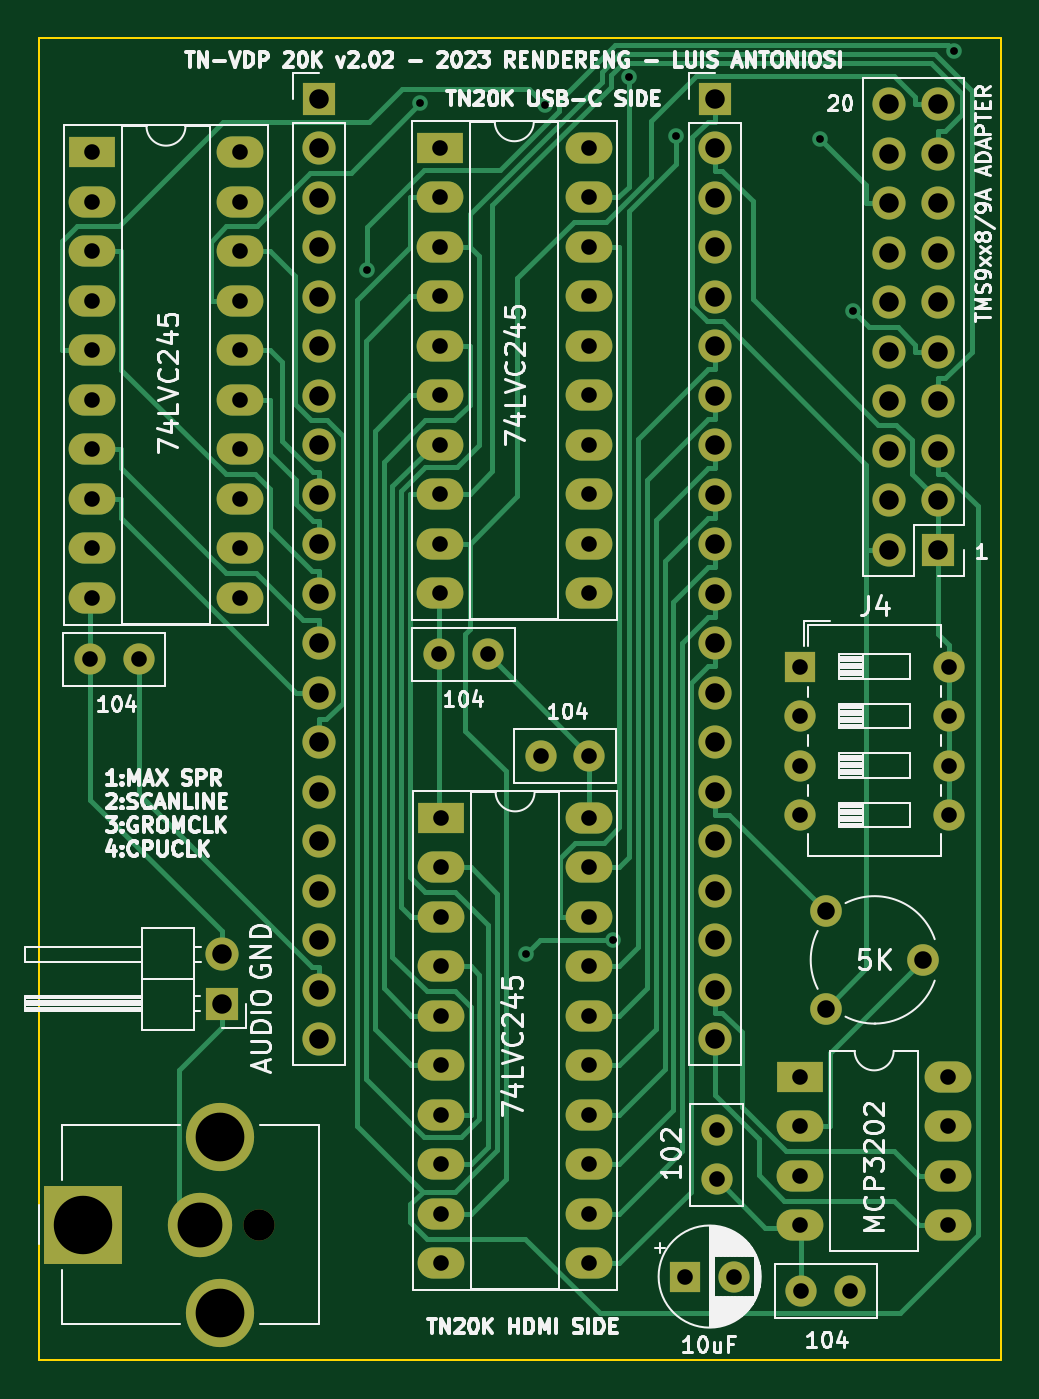
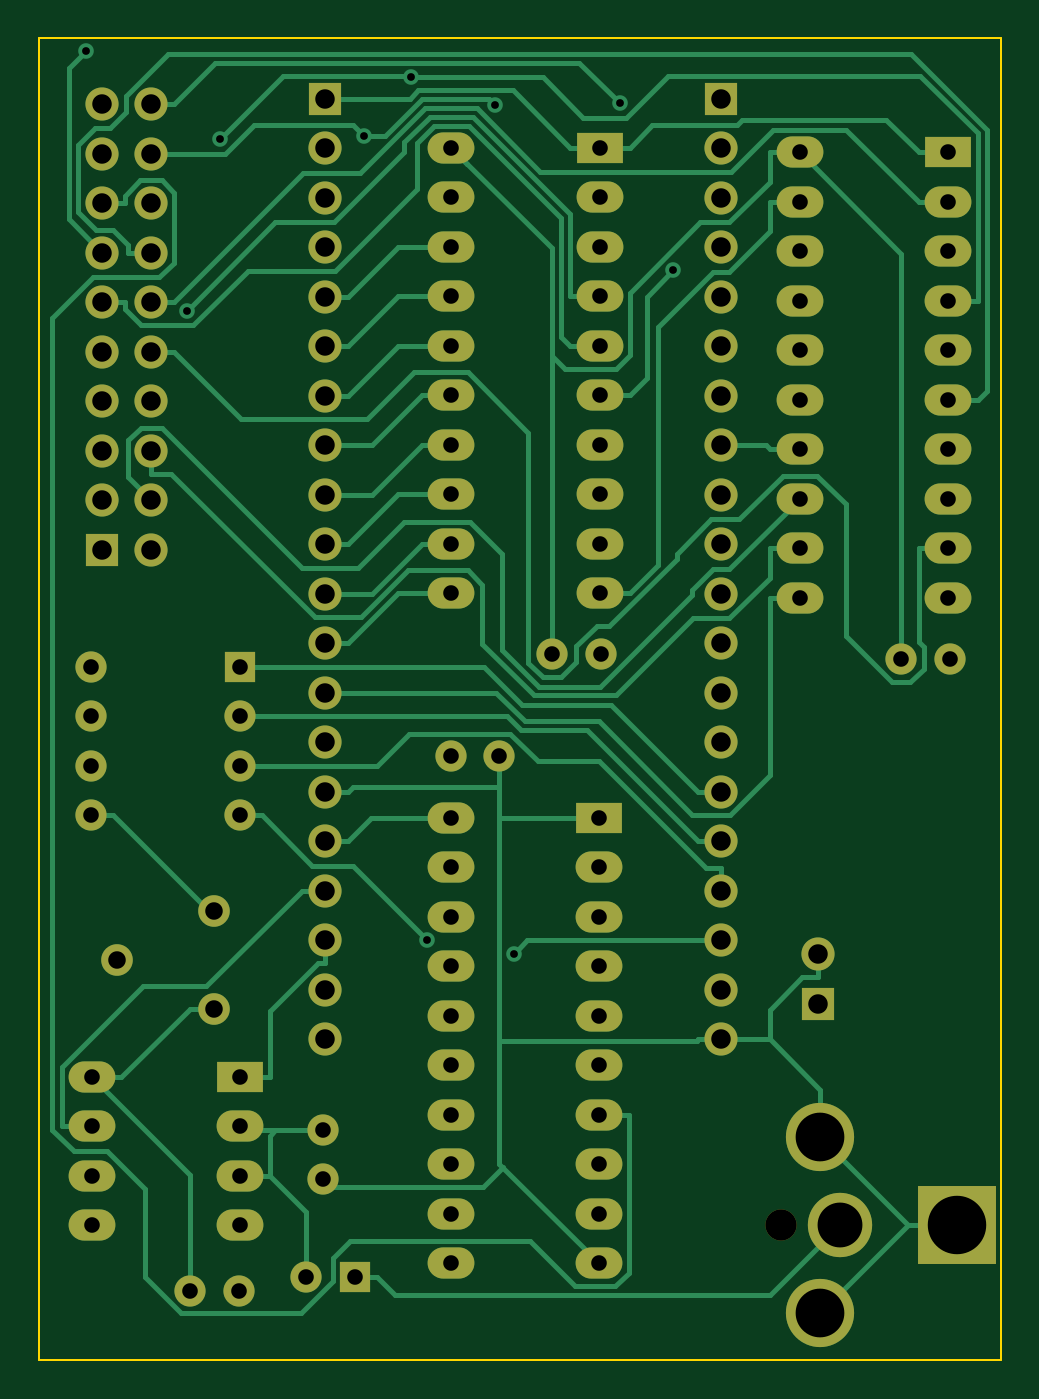
Circuit board: 11 layer files. Board 49.4 x 67.8 mm.
- bottom_copper: tn_vdp_v3_board-B_Cu.gbr (27969 bytes)
- bottom_mask: tn_vdp_v3_board-B_Mask.gbr (5140 bytes)
- paste: tn_vdp_v3_board-B_Paste.gbr (458 bytes)
- bottom_silk: tn_vdp_v3_board-B_Silkscreen.gbr (459 bytes)
- outline: tn_vdp_v3_board-Edge_Cuts.gbr (692 bytes)
- top_copper: tn_vdp_v3_board-F_Cu.gbr (27611 bytes)
- top_mask: tn_vdp_v3_board-F_Mask.gbr (5140 bytes)
- paste: tn_vdp_v3_board-F_Paste.gbr (458 bytes)
- top_silk: tn_vdp_v3_board-F_Silkscreen.gbr (94895 bytes)
- drill: tn_vdp_v3_board-NPTH.drl (349 bytes)
- drill: tn_vdp_v3_board-PTH.drl (3231 bytes)

=== bottom_copper: tn_vdp_v3_board-B_Cu.gbr (27969 bytes, source omitted) ===
=== bottom_mask: tn_vdp_v3_board-B_Mask.gbr ===
%TF.GenerationSoftware,KiCad,Pcbnew,7.0.1*%
%TF.CreationDate,2023-08-06T16:30:00-07:00*%
%TF.ProjectId,tn_vdp_v3_board,746e5f76-6470-45f7-9633-5f626f617264,rev?*%
%TF.SameCoordinates,Original*%
%TF.FileFunction,Soldermask,Bot*%
%TF.FilePolarity,Negative*%
%FSLAX46Y46*%
G04 Gerber Fmt 4.6, Leading zero omitted, Abs format (unit mm)*
G04 Created by KiCad (PCBNEW 7.0.1) date 2023-08-06 16:30:00*
%MOMM*%
%LPD*%
G01*
G04 APERTURE LIST*
%ADD10C,1.600000*%
%ADD11R,4.000000X4.000000*%
%ADD12C,3.300000*%
%ADD13C,3.500000*%
%ADD14R,2.400000X1.600000*%
%ADD15O,2.400000X1.600000*%
%ADD16R,1.700000X1.700000*%
%ADD17O,1.700000X1.700000*%
%ADD18C,1.620000*%
%ADD19R,1.600000X1.600000*%
%ADD20O,1.600000X1.600000*%
G04 APERTURE END LIST*
D10*
%TO.C,J7*%
X146907000Y-105846000D03*
D11*
X137907000Y-105846000D03*
D12*
X143907000Y-105846000D03*
D13*
X144907000Y-101346000D03*
X144907000Y-110346000D03*
%TD*%
D14*
%TO.C,U3*%
X138337000Y-50800000D03*
D15*
X138337000Y-53340000D03*
X138337000Y-55880000D03*
X138337000Y-58420000D03*
X138337000Y-60960000D03*
X138337000Y-63500000D03*
X138337000Y-66040000D03*
X138337000Y-68580000D03*
X138337000Y-71120000D03*
X138337000Y-73660000D03*
X145957000Y-73660000D03*
X145957000Y-71120000D03*
X145957000Y-68580000D03*
X145957000Y-66040000D03*
X145957000Y-63500000D03*
X145957000Y-60960000D03*
X145957000Y-58420000D03*
X145957000Y-55880000D03*
X145957000Y-53340000D03*
X145957000Y-50800000D03*
%TD*%
D16*
%TO.C,J2*%
X181775000Y-71200000D03*
D17*
X179235000Y-71200000D03*
X181775000Y-68660000D03*
X179235000Y-68660000D03*
X181775000Y-66120000D03*
X179235000Y-66120000D03*
X181775000Y-63580000D03*
X179235000Y-63580000D03*
X181775000Y-61040000D03*
X179235000Y-61040000D03*
X181775000Y-58500000D03*
X179235000Y-58500000D03*
X181775000Y-55960000D03*
X179235000Y-55960000D03*
X181775000Y-53420000D03*
X179235000Y-53420000D03*
X181775000Y-50880000D03*
X179235000Y-50880000D03*
X181775000Y-48340000D03*
X179235000Y-48340000D03*
%TD*%
D16*
%TO.C,J3*%
X150000000Y-48060000D03*
D17*
X150000000Y-50600000D03*
X150000000Y-53140000D03*
X150000000Y-55680000D03*
X150000000Y-58220000D03*
X150000000Y-60760000D03*
X150000000Y-63300000D03*
X150000000Y-65840000D03*
X150000000Y-68380000D03*
X150000000Y-70920000D03*
X150000000Y-73460000D03*
X150000000Y-76000000D03*
X150000000Y-78540000D03*
X150000000Y-81080000D03*
X150000000Y-83620000D03*
X150000000Y-86160000D03*
X150000000Y-88700000D03*
X150000000Y-91240000D03*
X150000000Y-93780000D03*
X150000000Y-96320000D03*
%TD*%
D10*
%TO.C,C6*%
X170400000Y-101000000D03*
X170400000Y-103500000D03*
%TD*%
%TO.C,C2*%
X158663000Y-76578000D03*
X156163000Y-76578000D03*
%TD*%
%TO.C,C4*%
X177250000Y-109250000D03*
X174750000Y-109250000D03*
%TD*%
D16*
%TO.C,J6*%
X170320000Y-48060000D03*
D17*
X170320000Y-50600000D03*
X170320000Y-53140000D03*
X170320000Y-55680000D03*
X170320000Y-58220000D03*
X170320000Y-60760000D03*
X170320000Y-63300000D03*
X170320000Y-65840000D03*
X170320000Y-68380000D03*
X170320000Y-70920000D03*
X170320000Y-73460000D03*
X170320000Y-76000000D03*
X170320000Y-78540000D03*
X170320000Y-81080000D03*
X170320000Y-83620000D03*
X170320000Y-86160000D03*
X170320000Y-88700000D03*
X170320000Y-91240000D03*
X170320000Y-93780000D03*
X170320000Y-96320000D03*
%TD*%
D10*
%TO.C,C1*%
X140750000Y-76835000D03*
X138250000Y-76835000D03*
%TD*%
D14*
%TO.C,U4*%
X174675000Y-98250000D03*
D15*
X174675000Y-100790000D03*
X174675000Y-103330000D03*
X174675000Y-105870000D03*
X182295000Y-105870000D03*
X182295000Y-103330000D03*
X182295000Y-100790000D03*
X182295000Y-98250000D03*
%TD*%
D10*
%TO.C,C3*%
X163870000Y-81785000D03*
X161370000Y-81785000D03*
%TD*%
D18*
%TO.C,RV1*%
X176000000Y-94750000D03*
X181000000Y-92250000D03*
X176000000Y-89750000D03*
%TD*%
D19*
%TO.C,J4*%
X174700000Y-77200000D03*
D20*
X174700000Y-79740000D03*
X174700000Y-82280000D03*
X174700000Y-84820000D03*
X182320000Y-84820000D03*
X182320000Y-82280000D03*
X182320000Y-79740000D03*
X182320000Y-77200000D03*
%TD*%
D14*
%TO.C,U2*%
X156209200Y-50573400D03*
D15*
X156209200Y-53113400D03*
X156209200Y-55653400D03*
X156209200Y-58193400D03*
X156209200Y-60733400D03*
X156209200Y-63273400D03*
X156209200Y-65813400D03*
X156209200Y-68353400D03*
X156209200Y-70893400D03*
X156209200Y-73433400D03*
X163829200Y-73433400D03*
X163829200Y-70893400D03*
X163829200Y-68353400D03*
X163829200Y-65813400D03*
X163829200Y-63273400D03*
X163829200Y-60733400D03*
X163829200Y-58193400D03*
X163829200Y-55653400D03*
X163829200Y-53113400D03*
X163829200Y-50573400D03*
%TD*%
D16*
%TO.C,J5*%
X145000000Y-94500000D03*
D17*
X145000000Y-91960000D03*
%TD*%
D19*
%TO.C,C5*%
X168794900Y-108500000D03*
D10*
X171294900Y-108500000D03*
%TD*%
D14*
%TO.C,U1*%
X156250000Y-84960000D03*
D15*
X156250000Y-87500000D03*
X156250000Y-90040000D03*
X156250000Y-92580000D03*
X156250000Y-95120000D03*
X156250000Y-97660000D03*
X156250000Y-100200000D03*
X156250000Y-102740000D03*
X156250000Y-105280000D03*
X156250000Y-107820000D03*
X163870000Y-107820000D03*
X163870000Y-105280000D03*
X163870000Y-102740000D03*
X163870000Y-100200000D03*
X163870000Y-97660000D03*
X163870000Y-95120000D03*
X163870000Y-92580000D03*
X163870000Y-90040000D03*
X163870000Y-87500000D03*
X163870000Y-84960000D03*
%TD*%
M02*

=== paste: tn_vdp_v3_board-B_Paste.gbr ===
%TF.GenerationSoftware,KiCad,Pcbnew,7.0.1*%
%TF.CreationDate,2023-08-06T16:30:00-07:00*%
%TF.ProjectId,tn_vdp_v3_board,746e5f76-6470-45f7-9633-5f626f617264,rev?*%
%TF.SameCoordinates,Original*%
%TF.FileFunction,Paste,Bot*%
%TF.FilePolarity,Positive*%
%FSLAX46Y46*%
G04 Gerber Fmt 4.6, Leading zero omitted, Abs format (unit mm)*
G04 Created by KiCad (PCBNEW 7.0.1) date 2023-08-06 16:30:00*
%MOMM*%
%LPD*%
G01*
G04 APERTURE LIST*
G04 APERTURE END LIST*
M02*

=== bottom_silk: tn_vdp_v3_board-B_Silkscreen.gbr ===
%TF.GenerationSoftware,KiCad,Pcbnew,7.0.1*%
%TF.CreationDate,2023-08-06T16:30:00-07:00*%
%TF.ProjectId,tn_vdp_v3_board,746e5f76-6470-45f7-9633-5f626f617264,rev?*%
%TF.SameCoordinates,Original*%
%TF.FileFunction,Legend,Bot*%
%TF.FilePolarity,Positive*%
%FSLAX46Y46*%
G04 Gerber Fmt 4.6, Leading zero omitted, Abs format (unit mm)*
G04 Created by KiCad (PCBNEW 7.0.1) date 2023-08-06 16:30:00*
%MOMM*%
%LPD*%
G01*
G04 APERTURE LIST*
G04 APERTURE END LIST*
M02*

=== outline: tn_vdp_v3_board-Edge_Cuts.gbr ===
%TF.GenerationSoftware,KiCad,Pcbnew,7.0.1*%
%TF.CreationDate,2023-08-06T16:30:00-07:00*%
%TF.ProjectId,tn_vdp_v3_board,746e5f76-6470-45f7-9633-5f626f617264,rev?*%
%TF.SameCoordinates,Original*%
%TF.FileFunction,Profile,NP*%
%FSLAX46Y46*%
G04 Gerber Fmt 4.6, Leading zero omitted, Abs format (unit mm)*
G04 Created by KiCad (PCBNEW 7.0.1) date 2023-08-06 16:30:00*
%MOMM*%
%LPD*%
G01*
G04 APERTURE LIST*
%TA.AperFunction,Profile*%
%ADD10C,0.100000*%
%TD*%
G04 APERTURE END LIST*
D10*
X185000000Y-44958000D02*
X185000000Y-112776000D01*
X135636000Y-44958000D02*
X185000000Y-44958000D01*
X135636000Y-112776000D02*
X185000000Y-112776000D01*
X135636000Y-112776000D02*
X135636000Y-44958000D01*
M02*

=== top_copper: tn_vdp_v3_board-F_Cu.gbr (27611 bytes, source omitted) ===
=== top_mask: tn_vdp_v3_board-F_Mask.gbr ===
%TF.GenerationSoftware,KiCad,Pcbnew,7.0.1*%
%TF.CreationDate,2023-08-06T16:30:00-07:00*%
%TF.ProjectId,tn_vdp_v3_board,746e5f76-6470-45f7-9633-5f626f617264,rev?*%
%TF.SameCoordinates,Original*%
%TF.FileFunction,Soldermask,Top*%
%TF.FilePolarity,Negative*%
%FSLAX46Y46*%
G04 Gerber Fmt 4.6, Leading zero omitted, Abs format (unit mm)*
G04 Created by KiCad (PCBNEW 7.0.1) date 2023-08-06 16:30:00*
%MOMM*%
%LPD*%
G01*
G04 APERTURE LIST*
%ADD10C,1.600000*%
%ADD11R,4.000000X4.000000*%
%ADD12C,3.300000*%
%ADD13C,3.500000*%
%ADD14R,2.400000X1.600000*%
%ADD15O,2.400000X1.600000*%
%ADD16R,1.700000X1.700000*%
%ADD17O,1.700000X1.700000*%
%ADD18C,1.620000*%
%ADD19R,1.600000X1.600000*%
%ADD20O,1.600000X1.600000*%
G04 APERTURE END LIST*
D10*
%TO.C,J7*%
X146907000Y-105846000D03*
D11*
X137907000Y-105846000D03*
D12*
X143907000Y-105846000D03*
D13*
X144907000Y-101346000D03*
X144907000Y-110346000D03*
%TD*%
D14*
%TO.C,U3*%
X138337000Y-50800000D03*
D15*
X138337000Y-53340000D03*
X138337000Y-55880000D03*
X138337000Y-58420000D03*
X138337000Y-60960000D03*
X138337000Y-63500000D03*
X138337000Y-66040000D03*
X138337000Y-68580000D03*
X138337000Y-71120000D03*
X138337000Y-73660000D03*
X145957000Y-73660000D03*
X145957000Y-71120000D03*
X145957000Y-68580000D03*
X145957000Y-66040000D03*
X145957000Y-63500000D03*
X145957000Y-60960000D03*
X145957000Y-58420000D03*
X145957000Y-55880000D03*
X145957000Y-53340000D03*
X145957000Y-50800000D03*
%TD*%
D16*
%TO.C,J2*%
X181775000Y-71200000D03*
D17*
X179235000Y-71200000D03*
X181775000Y-68660000D03*
X179235000Y-68660000D03*
X181775000Y-66120000D03*
X179235000Y-66120000D03*
X181775000Y-63580000D03*
X179235000Y-63580000D03*
X181775000Y-61040000D03*
X179235000Y-61040000D03*
X181775000Y-58500000D03*
X179235000Y-58500000D03*
X181775000Y-55960000D03*
X179235000Y-55960000D03*
X181775000Y-53420000D03*
X179235000Y-53420000D03*
X181775000Y-50880000D03*
X179235000Y-50880000D03*
X181775000Y-48340000D03*
X179235000Y-48340000D03*
%TD*%
D16*
%TO.C,J3*%
X150000000Y-48060000D03*
D17*
X150000000Y-50600000D03*
X150000000Y-53140000D03*
X150000000Y-55680000D03*
X150000000Y-58220000D03*
X150000000Y-60760000D03*
X150000000Y-63300000D03*
X150000000Y-65840000D03*
X150000000Y-68380000D03*
X150000000Y-70920000D03*
X150000000Y-73460000D03*
X150000000Y-76000000D03*
X150000000Y-78540000D03*
X150000000Y-81080000D03*
X150000000Y-83620000D03*
X150000000Y-86160000D03*
X150000000Y-88700000D03*
X150000000Y-91240000D03*
X150000000Y-93780000D03*
X150000000Y-96320000D03*
%TD*%
D10*
%TO.C,C6*%
X170400000Y-101000000D03*
X170400000Y-103500000D03*
%TD*%
%TO.C,C2*%
X158663000Y-76578000D03*
X156163000Y-76578000D03*
%TD*%
%TO.C,C4*%
X177250000Y-109250000D03*
X174750000Y-109250000D03*
%TD*%
D16*
%TO.C,J6*%
X170320000Y-48060000D03*
D17*
X170320000Y-50600000D03*
X170320000Y-53140000D03*
X170320000Y-55680000D03*
X170320000Y-58220000D03*
X170320000Y-60760000D03*
X170320000Y-63300000D03*
X170320000Y-65840000D03*
X170320000Y-68380000D03*
X170320000Y-70920000D03*
X170320000Y-73460000D03*
X170320000Y-76000000D03*
X170320000Y-78540000D03*
X170320000Y-81080000D03*
X170320000Y-83620000D03*
X170320000Y-86160000D03*
X170320000Y-88700000D03*
X170320000Y-91240000D03*
X170320000Y-93780000D03*
X170320000Y-96320000D03*
%TD*%
D10*
%TO.C,C1*%
X140750000Y-76835000D03*
X138250000Y-76835000D03*
%TD*%
D14*
%TO.C,U4*%
X174675000Y-98250000D03*
D15*
X174675000Y-100790000D03*
X174675000Y-103330000D03*
X174675000Y-105870000D03*
X182295000Y-105870000D03*
X182295000Y-103330000D03*
X182295000Y-100790000D03*
X182295000Y-98250000D03*
%TD*%
D10*
%TO.C,C3*%
X163870000Y-81785000D03*
X161370000Y-81785000D03*
%TD*%
D18*
%TO.C,RV1*%
X176000000Y-94750000D03*
X181000000Y-92250000D03*
X176000000Y-89750000D03*
%TD*%
D19*
%TO.C,J4*%
X174700000Y-77200000D03*
D20*
X174700000Y-79740000D03*
X174700000Y-82280000D03*
X174700000Y-84820000D03*
X182320000Y-84820000D03*
X182320000Y-82280000D03*
X182320000Y-79740000D03*
X182320000Y-77200000D03*
%TD*%
D14*
%TO.C,U2*%
X156209200Y-50573400D03*
D15*
X156209200Y-53113400D03*
X156209200Y-55653400D03*
X156209200Y-58193400D03*
X156209200Y-60733400D03*
X156209200Y-63273400D03*
X156209200Y-65813400D03*
X156209200Y-68353400D03*
X156209200Y-70893400D03*
X156209200Y-73433400D03*
X163829200Y-73433400D03*
X163829200Y-70893400D03*
X163829200Y-68353400D03*
X163829200Y-65813400D03*
X163829200Y-63273400D03*
X163829200Y-60733400D03*
X163829200Y-58193400D03*
X163829200Y-55653400D03*
X163829200Y-53113400D03*
X163829200Y-50573400D03*
%TD*%
D16*
%TO.C,J5*%
X145000000Y-94500000D03*
D17*
X145000000Y-91960000D03*
%TD*%
D19*
%TO.C,C5*%
X168794900Y-108500000D03*
D10*
X171294900Y-108500000D03*
%TD*%
D14*
%TO.C,U1*%
X156250000Y-84960000D03*
D15*
X156250000Y-87500000D03*
X156250000Y-90040000D03*
X156250000Y-92580000D03*
X156250000Y-95120000D03*
X156250000Y-97660000D03*
X156250000Y-100200000D03*
X156250000Y-102740000D03*
X156250000Y-105280000D03*
X156250000Y-107820000D03*
X163870000Y-107820000D03*
X163870000Y-105280000D03*
X163870000Y-102740000D03*
X163870000Y-100200000D03*
X163870000Y-97660000D03*
X163870000Y-95120000D03*
X163870000Y-92580000D03*
X163870000Y-90040000D03*
X163870000Y-87500000D03*
X163870000Y-84960000D03*
%TD*%
M02*

=== paste: tn_vdp_v3_board-F_Paste.gbr ===
%TF.GenerationSoftware,KiCad,Pcbnew,7.0.1*%
%TF.CreationDate,2023-08-06T16:30:00-07:00*%
%TF.ProjectId,tn_vdp_v3_board,746e5f76-6470-45f7-9633-5f626f617264,rev?*%
%TF.SameCoordinates,Original*%
%TF.FileFunction,Paste,Top*%
%TF.FilePolarity,Positive*%
%FSLAX46Y46*%
G04 Gerber Fmt 4.6, Leading zero omitted, Abs format (unit mm)*
G04 Created by KiCad (PCBNEW 7.0.1) date 2023-08-06 16:30:00*
%MOMM*%
%LPD*%
G01*
G04 APERTURE LIST*
G04 APERTURE END LIST*
M02*

=== top_silk: tn_vdp_v3_board-F_Silkscreen.gbr (94895 bytes, source omitted) ===
=== drill: tn_vdp_v3_board-NPTH.drl ===
M48
; DRILL file {KiCad 7.0.1} date Sun Aug  6 16:30:02 2023
; FORMAT={-:-/ absolute / inch / decimal}
; #@! TF.CreationDate,2023-08-06T16:30:02-07:00
; #@! TF.GenerationSoftware,Kicad,Pcbnew,7.0.1
; #@! TF.FileFunction,NonPlated,1,2,NPTH
FMAT,2
INCH
; #@! TA.AperFunction,NonPlated,NPTH,ComponentDrill
T1C0.0630
%
G90
G05
T1
X5.7837Y-4.1672
T0
M30

=== drill: tn_vdp_v3_board-PTH.drl ===
M48
; DRILL file {KiCad 7.0.1} date Sun Aug  6 16:30:02 2023
; FORMAT={-:-/ absolute / inch / decimal}
; #@! TF.CreationDate,2023-08-06T16:30:02-07:00
; #@! TF.GenerationSoftware,Kicad,Pcbnew,7.0.1
; #@! TF.FileFunction,Plated,1,2,PTH
FMAT,2
INCH
; #@! TA.AperFunction,Plated,PTH,ViaDrill
T1C0.0157
; #@! TA.AperFunction,Plated,PTH,ComponentDrill
T2C0.0315
; #@! TA.AperFunction,Plated,PTH,ComponentDrill
T3C0.0354
; #@! TA.AperFunction,Plated,PTH,ComponentDrill
T4C0.0394
; #@! TA.AperFunction,Plated,PTH,ComponentDrill
T5C0.0906
; #@! TA.AperFunction,Plated,PTH,ComponentDrill
T6C0.0984
; #@! TA.AperFunction,Plated,PTH,ComponentDrill
T7C0.1181
%
G90
G05
T1
X6.0016Y-2.2389
X6.1097Y-1.9015
X6.324Y-3.6195
X6.3622Y-1.9044
X6.4986Y-3.592
X6.5311Y-1.8484
X6.6273Y-1.9669
X6.9183Y-1.9737
X6.9851Y-2.3207
X7.1885Y-1.795
T2
X5.4429Y-3.025
X5.4463Y-2.0
X5.4463Y-2.1
X5.4463Y-2.2
X5.4463Y-2.3
X5.4463Y-2.4
X5.4463Y-2.5
X5.4463Y-2.6
X5.4463Y-2.7
X5.4463Y-2.8
X5.4463Y-2.9
X5.5413Y-3.025
X5.7463Y-2.0
X5.7463Y-2.1
X5.7463Y-2.2
X5.7463Y-2.3
X5.7463Y-2.4
X5.7463Y-2.5
X5.7463Y-2.6
X5.7463Y-2.7
X5.7463Y-2.8
X5.7463Y-2.9
X6.1481Y-3.0149
X6.15Y-1.9911
X6.15Y-2.0911
X6.15Y-2.1911
X6.15Y-2.2911
X6.15Y-2.3911
X6.15Y-2.4911
X6.15Y-2.5911
X6.15Y-2.6911
X6.15Y-2.7911
X6.15Y-2.8911
X6.1516Y-3.3449
X6.1516Y-3.4449
X6.1516Y-3.5449
X6.1516Y-3.6449
X6.1516Y-3.7449
X6.1516Y-3.8449
X6.1516Y-3.9449
X6.1516Y-4.0449
X6.1516Y-4.1449
X6.1516Y-4.2449
X6.2466Y-3.0149
X6.3531Y-3.2199
X6.45Y-1.9911
X6.45Y-2.0911
X6.45Y-2.1911
X6.45Y-2.2911
X6.45Y-2.3911
X6.45Y-2.4911
X6.45Y-2.5911
X6.45Y-2.6911
X6.45Y-2.7911
X6.45Y-2.8911
X6.4516Y-3.2199
X6.4516Y-3.3449
X6.4516Y-3.4449
X6.4516Y-3.5449
X6.4516Y-3.6449
X6.4516Y-3.7449
X6.4516Y-3.8449
X6.4516Y-3.9449
X6.4516Y-4.0449
X6.4516Y-4.1449
X6.4516Y-4.2449
X6.6455Y-4.2717
X6.7087Y-3.9764
X6.7087Y-4.0748
X6.7439Y-4.2717
X6.877Y-3.8681
X6.877Y-3.9681
X6.877Y-4.0681
X6.877Y-4.1681
X6.878Y-3.0394
X6.878Y-3.1394
X6.878Y-3.2394
X6.878Y-3.3394
X6.8799Y-4.3012
X6.9783Y-4.3012
X7.177Y-3.8681
X7.177Y-3.9681
X7.177Y-4.0681
X7.177Y-4.1681
X7.178Y-3.0394
X7.178Y-3.1394
X7.178Y-3.2394
X7.178Y-3.3394
T3
X6.9291Y-3.5335
X6.9291Y-3.7303
X7.126Y-3.6319
T4
X5.7087Y-3.6205
X5.7087Y-3.7205
X5.9055Y-1.8921
X5.9055Y-1.9921
X5.9055Y-2.0921
X5.9055Y-2.1921
X5.9055Y-2.2921
X5.9055Y-2.3921
X5.9055Y-2.4921
X5.9055Y-2.5921
X5.9055Y-2.6921
X5.9055Y-2.7921
X5.9055Y-2.8921
X5.9055Y-2.9921
X5.9055Y-3.0921
X5.9055Y-3.1921
X5.9055Y-3.2921
X5.9055Y-3.3921
X5.9055Y-3.4921
X5.9055Y-3.5921
X5.9055Y-3.6921
X5.9055Y-3.7921
X6.7055Y-1.8921
X6.7055Y-1.9921
X6.7055Y-2.0921
X6.7055Y-2.1921
X6.7055Y-2.2921
X6.7055Y-2.3921
X6.7055Y-2.4921
X6.7055Y-2.5921
X6.7055Y-2.6921
X6.7055Y-2.7921
X6.7055Y-2.8921
X6.7055Y-2.9921
X6.7055Y-3.0921
X6.7055Y-3.1921
X6.7055Y-3.2921
X6.7055Y-3.3921
X6.7055Y-3.4921
X6.7055Y-3.5921
X6.7055Y-3.6921
X6.7055Y-3.7921
X7.0565Y-1.9031
X7.0565Y-2.0031
X7.0565Y-2.1031
X7.0565Y-2.2031
X7.0565Y-2.3031
X7.0565Y-2.4031
X7.0565Y-2.5031
X7.0565Y-2.6031
X7.0565Y-2.7031
X7.0565Y-2.8031
X7.1565Y-1.9031
X7.1565Y-2.0031
X7.1565Y-2.1031
X7.1565Y-2.2031
X7.1565Y-2.3031
X7.1565Y-2.4031
X7.1565Y-2.5031
X7.1565Y-2.6031
X7.1565Y-2.7031
X7.1565Y-2.8031
T5
X5.6656Y-4.1672
T6
X5.705Y-3.99
X5.705Y-4.3443
T7
X5.4294Y-4.1672
T0
M30
